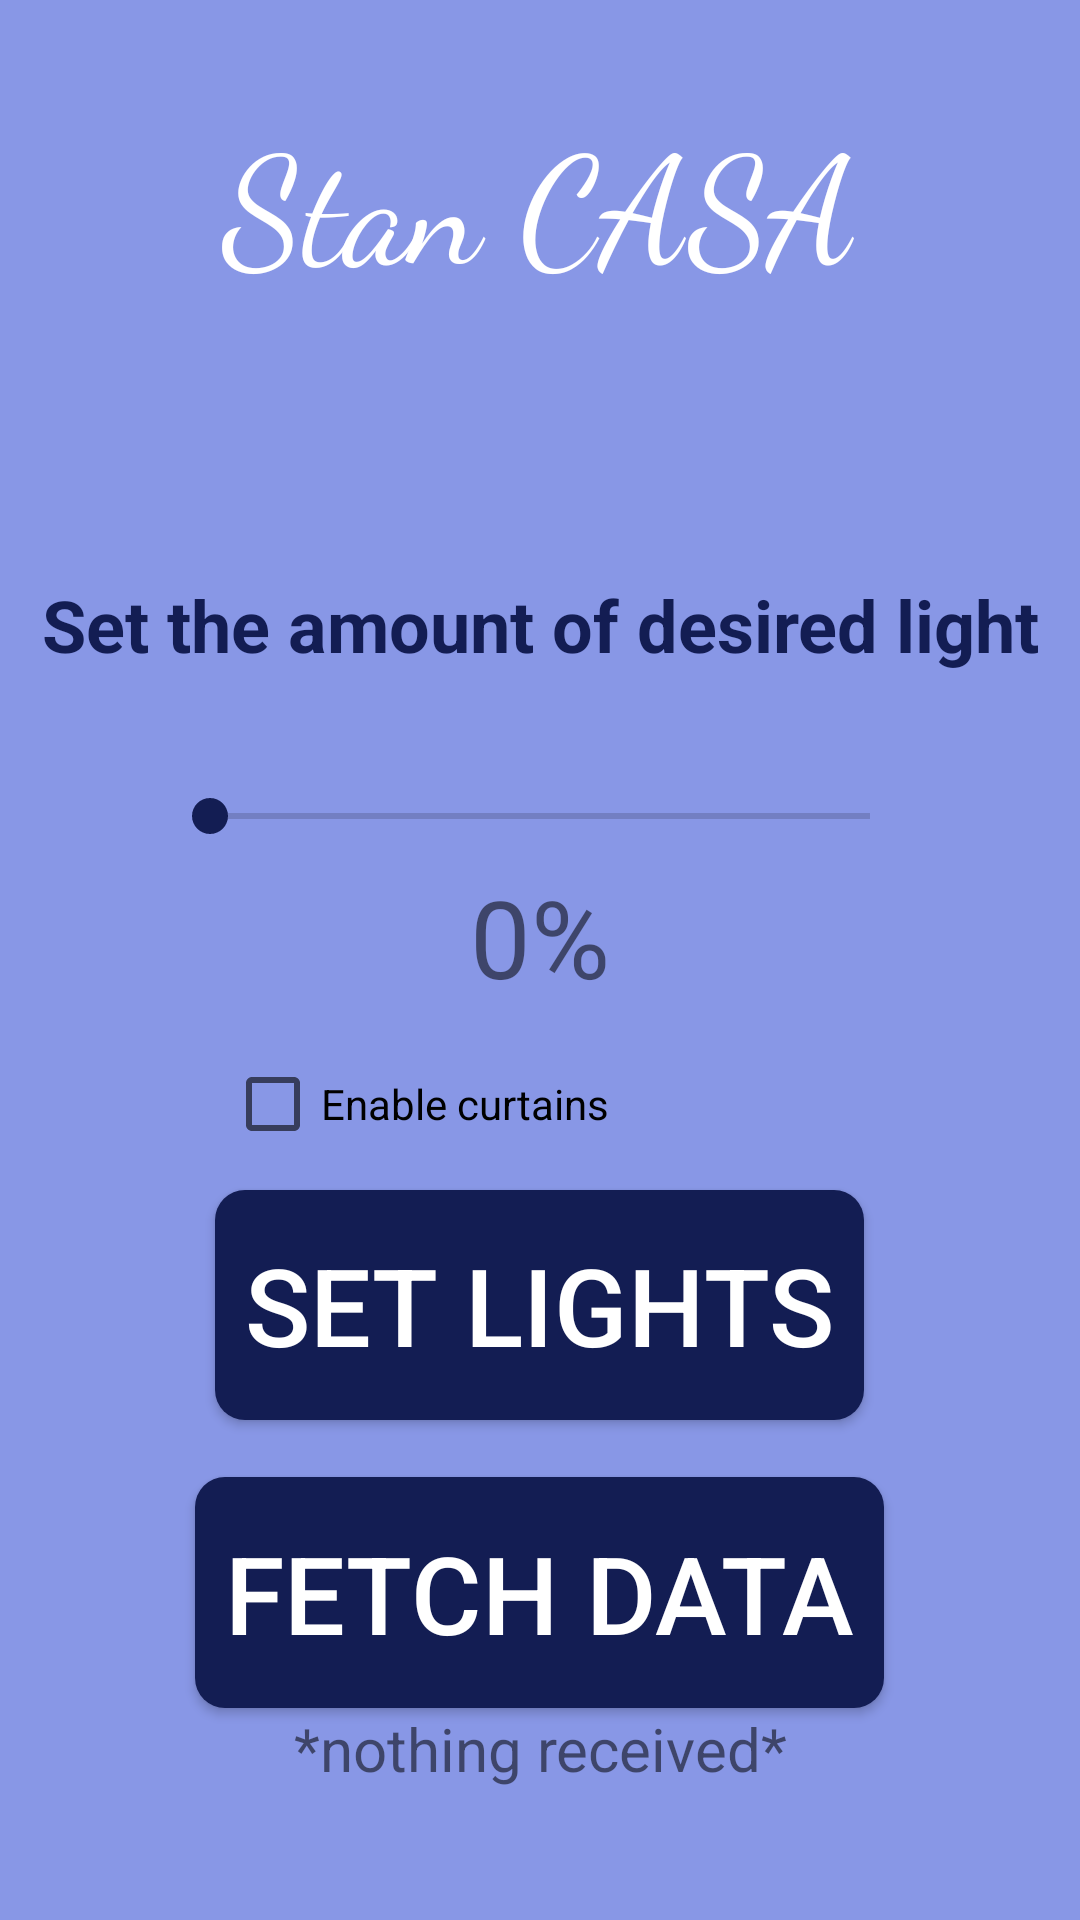

Reconstruct the res/layout file that produces this screen, plus the resources it refers to.
<!-- AndroidManifest.xml: application theme AppTheme -->
<!-- res/layout/activity_main.xml -->
<?xml version="1.0" encoding="utf-8"?>
<LinearLayout xmlns:android="http://schemas.android.com/apk/res/android"
    xmlns:app="http://schemas.android.com/apk/res-auto"
    xmlns:tools="http://schemas.android.com/tools"
    android:layout_width="match_parent"
    android:layout_height="match_parent"
    android:background="@color/colorPrimary"
    android:orientation="vertical"
    android:weightSum="100"
    tools:context=".MainScreenActivity" >

    <Space
        android:layout_width="match_parent"
        android:layout_height="0dp"
        android:layout_weight="5" />

    <TextView
        android:id="@+id/appTitle"
        android:layout_width="match_parent"
        android:layout_height="0dp"
        android:layout_weight="15"

        android:gravity="center_horizontal"
        android:fontFamily="cursive"
        android:text="Stan CASA"
        android:textColor="#FFFFFF"
        android:textSize="50sp" />

    <Space
        android:layout_width="match_parent"
        android:layout_height="0dp"
        android:layout_weight="10" />

    <TextView
        android:id="@+id/textView"
        android:layout_width="match_parent"
        android:layout_height="0dp"
        android:layout_weight="10"

        android:gravity="center_horizontal"
        android:fontFamily="sans-serif"
        android:text="Set the amount of desired light"
        android:textColor="@color/colorAccent"
        android:textSize="24sp"
        android:textStyle="bold" />

    <LinearLayout
        android:layout_width="match_parent"
        android:layout_height="0dp"
        android:layout_weight="5"
        android:orientation="horizontal"
        android:weightSum="100" >

        <Space
            android:layout_width="0dp"
            android:layout_height="match_parent"
            android:layout_weight="15" />

        <SeekBar
            android:id="@+id/lightSeekBar"
            android:layout_width="0dp"
            android:layout_height="match_parent"
            android:layout_weight="70"/>

    </LinearLayout>

    <TextView
        android:id="@+id/DisplayAmountOfLight"
        android:layout_width="match_parent"
        android:layout_height="0dp"
        android:layout_weight="10"

        android:gravity="center_horizontal"
        android:text="0%"
        android:textSize="36sp" />

    <CheckBox
        android:id="@+id/checkBox"
        android:layout_width="match_parent"
        android:layout_height="0dp"
        android:layout_weight="5"
        android:layout_marginLeft="50dp"
        android:layout_gravity="center_horizontal"
        android:text="Enable curtains" />

    <Space
        android:layout_width="match_parent"
        android:layout_height="0dp"
        android:layout_weight="2" />

    <Button
        android:id="@+id/setLightButton"
        android:layout_width="wrap_content"
        android:layout_height="0dp"
        android:layout_weight="12"
        android:layout_gravity="center_horizontal"

        android:text="Set Lights"
        android:textSize="36sp"
        android:padding="10dp"
        android:textColor="#FFFFFF"
        android:background="@drawable/set_lights_button" />

    <Space
        android:layout_width="match_parent"
        android:layout_height="0dp"
        android:layout_weight="3" />

    <Button
        android:id="@+id/fetchDataButton"
        android:layout_width="wrap_content"
        android:layout_height="0dp"
        android:layout_weight="12"
        android:layout_gravity="center_horizontal"

        android:text="Fetch Data"
        android:textSize="36sp"
        android:padding="10dp"
        android:textColor="#FFFFFF"
        android:background="@drawable/set_lights_button" />

    <TextView
        android:id="@+id/dataFetched"
        android:layout_width="match_parent"
        android:layout_height="0dp"
        android:layout_weight="8"

        android:gravity="center_horizontal"
        android:text="*nothing received*"
        android:textSize="20sp" />

</LinearLayout>
<!-- resources referenced by this layout -->
<resources>
  <color name="colorAccent">#FF131D53</color>
  <color name="colorPrimary">#FF8897E6</color>
  <!-- drawable set_lights_button (drawable) -->
  <?xml version="1.0" encoding="utf-8"?>
  <shape xmlns:android="http://schemas.android.com/apk/res/android"  android:shape="rectangle">
      <solid android:color="@color/colorAccent"/>
      <corners android:radius="10dp"/>
  </shape>
  <style name="AppTheme" parent="Theme.AppCompat.Light.DarkActionBar">
          
          <item name="colorPrimary">@color/colorPrimary</item>
          <item name="colorPrimaryDark">@color/colorPrimaryDark</item>
          <item name="android:statusBarColor" tools:targetApi="lollipop">@color/colorAccent</item>
          <item name="colorAccent">@color/colorAccent</item>
      </style>
  <color name="colorPrimaryDark">#FF09209A</color>
</resources>
